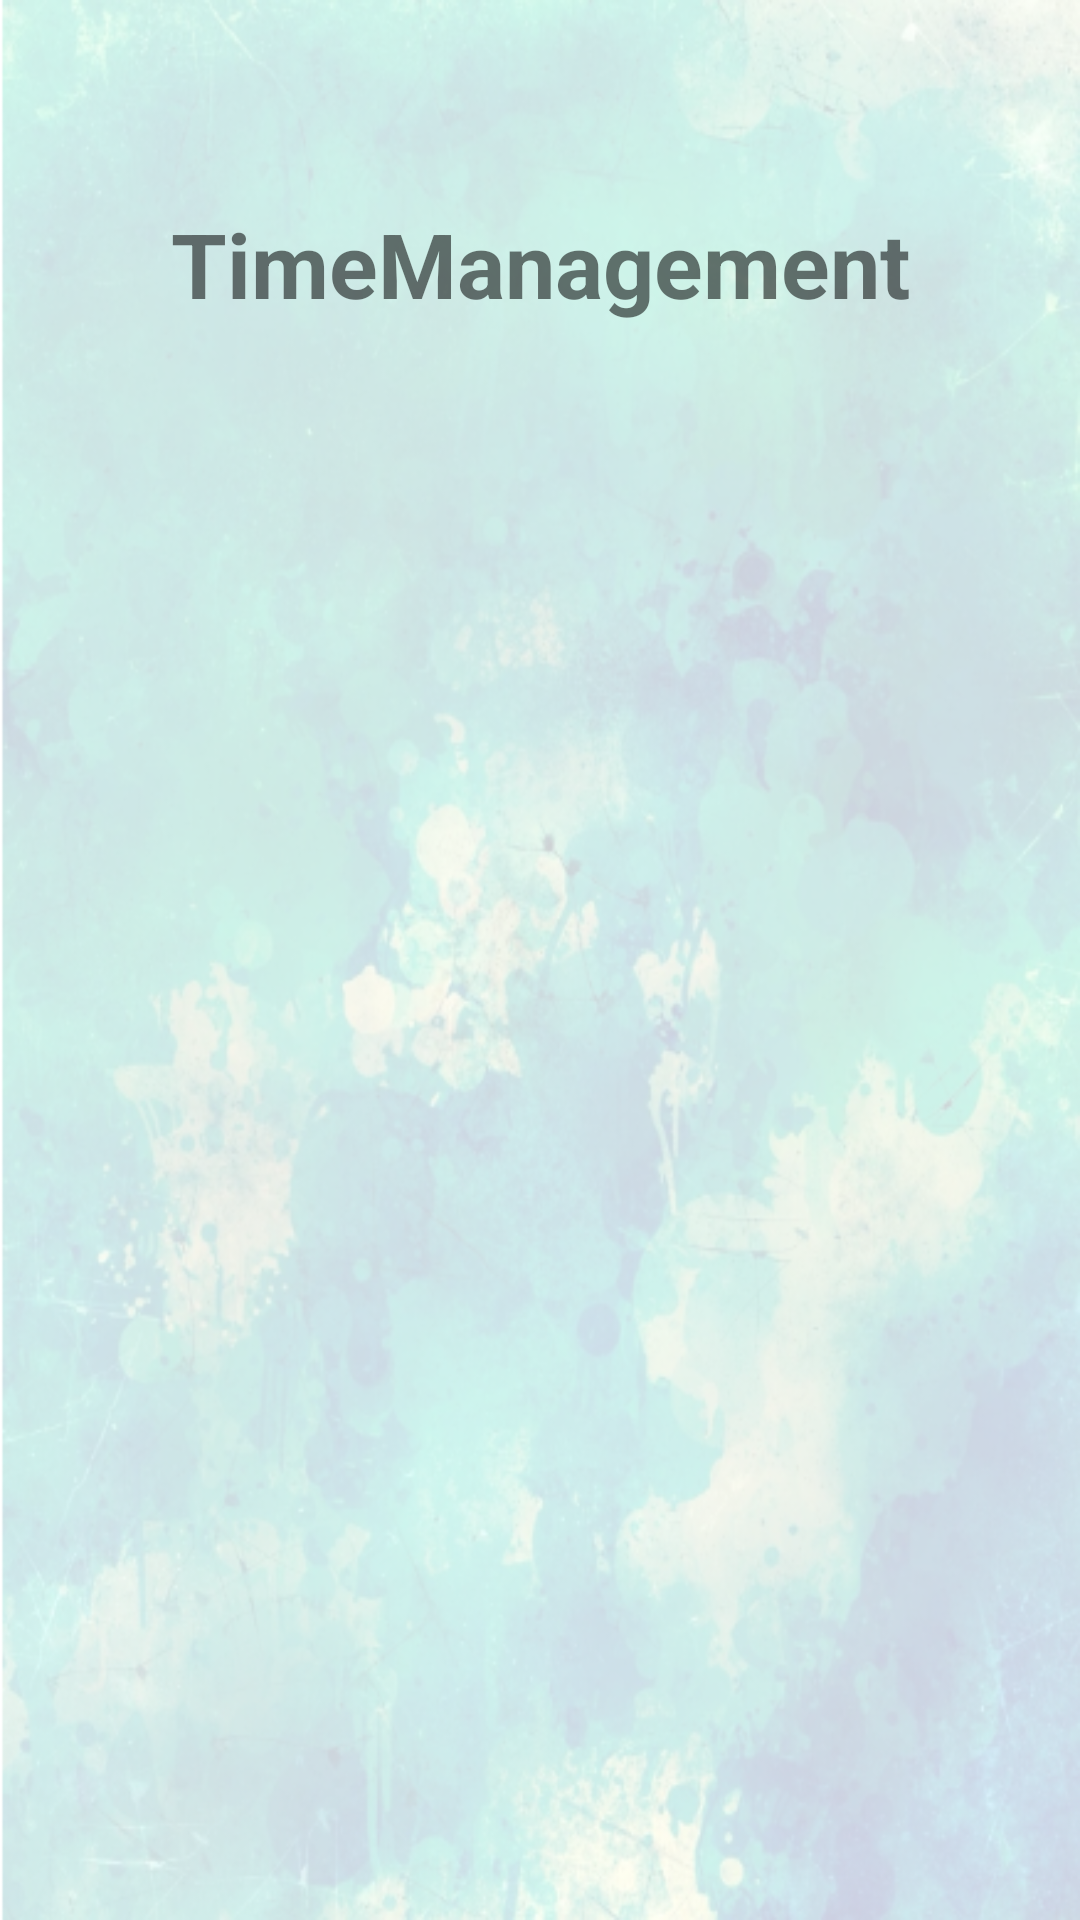

Android layout source for this screen:
<!-- AndroidManifest.xml: application theme Theme.MyApplication -->
<!-- res/layout/activity_logo.xml -->
<?xml version="1.0" encoding="utf-8"?>
<androidx.constraintlayout.widget.ConstraintLayout xmlns:android="http://schemas.android.com/apk/res/android"
    xmlns:app="http://schemas.android.com/apk/res-auto"
    xmlns:tools="http://schemas.android.com/tools"
    android:layout_width="match_parent"
    android:layout_height="match_parent"
    tools:context=".LogoActivity">

    <ImageView
        android:id="@+id/logo_image_view"
        android:layout_width="0dp"
        android:layout_height="0dp"
        app:layout_constraintBottom_toBottomOf="parent"
        app:layout_constraintEnd_toEndOf="parent"
        app:layout_constraintStart_toStartOf="parent"
        app:layout_constraintTop_toTopOf="parent" />

    <TextView
        android:id="@+id/title_text_view"
        android:layout_width="wrap_content"
        android:layout_height="wrap_content"
        android:layout_below="@id/logo_image_view"
        android:layout_centerHorizontal="true"
        android:text="@string/app_name"
        android:textSize="30sp"
        android:textStyle="bold"
        app:layout_constraintBottom_toBottomOf="@+id/logo_image_view"
        app:layout_constraintEnd_toEndOf="parent"
        app:layout_constraintStart_toStartOf="parent"
        app:layout_constraintTop_toTopOf="@+id/logo_image_view"
        app:layout_constraintVertical_bias="0.113" />
</androidx.constraintlayout.widget.ConstraintLayout>
<!-- resources referenced by this layout -->
<resources>
  <string name="app_name">TimeManagement</string>
  <style name="Theme.MyApplication" parent="Theme.MaterialComponents.DayNight.DarkActionBar">
          
          <item name="colorPrimary">@color/purple_500</item>
          <item name="colorPrimaryVariant">@color/purple_700</item>
          <item name="colorOnPrimary">@color/white</item>
          
          <item name="colorSecondary">@color/teal_200</item>
          <item name="colorSecondaryVariant">@color/teal_700</item>
          <item name="colorOnSecondary">@color/black</item>
          
          <item name="android:statusBarColor">?attr/colorPrimaryVariant</item>
          
          <item name="android:windowBackground">@drawable/background</item>
      </style>
  <!-- drawable background: png bitmap (drawable, 444424 bytes) -->
  <!-- not gathered from this repository: default colours our renderer supplied (Android Studio template values) -->
  <color name="purple_500">#FF6200EE</color>
  <color name="purple_700">#FF3700B3</color>
  <color name="teal_200">#FF03DAC5</color>
  <color name="teal_700">#FF018786</color>
  <color name="black">#FF000000</color>
  <color name="white">#FFFFFFFF</color>
</resources>
